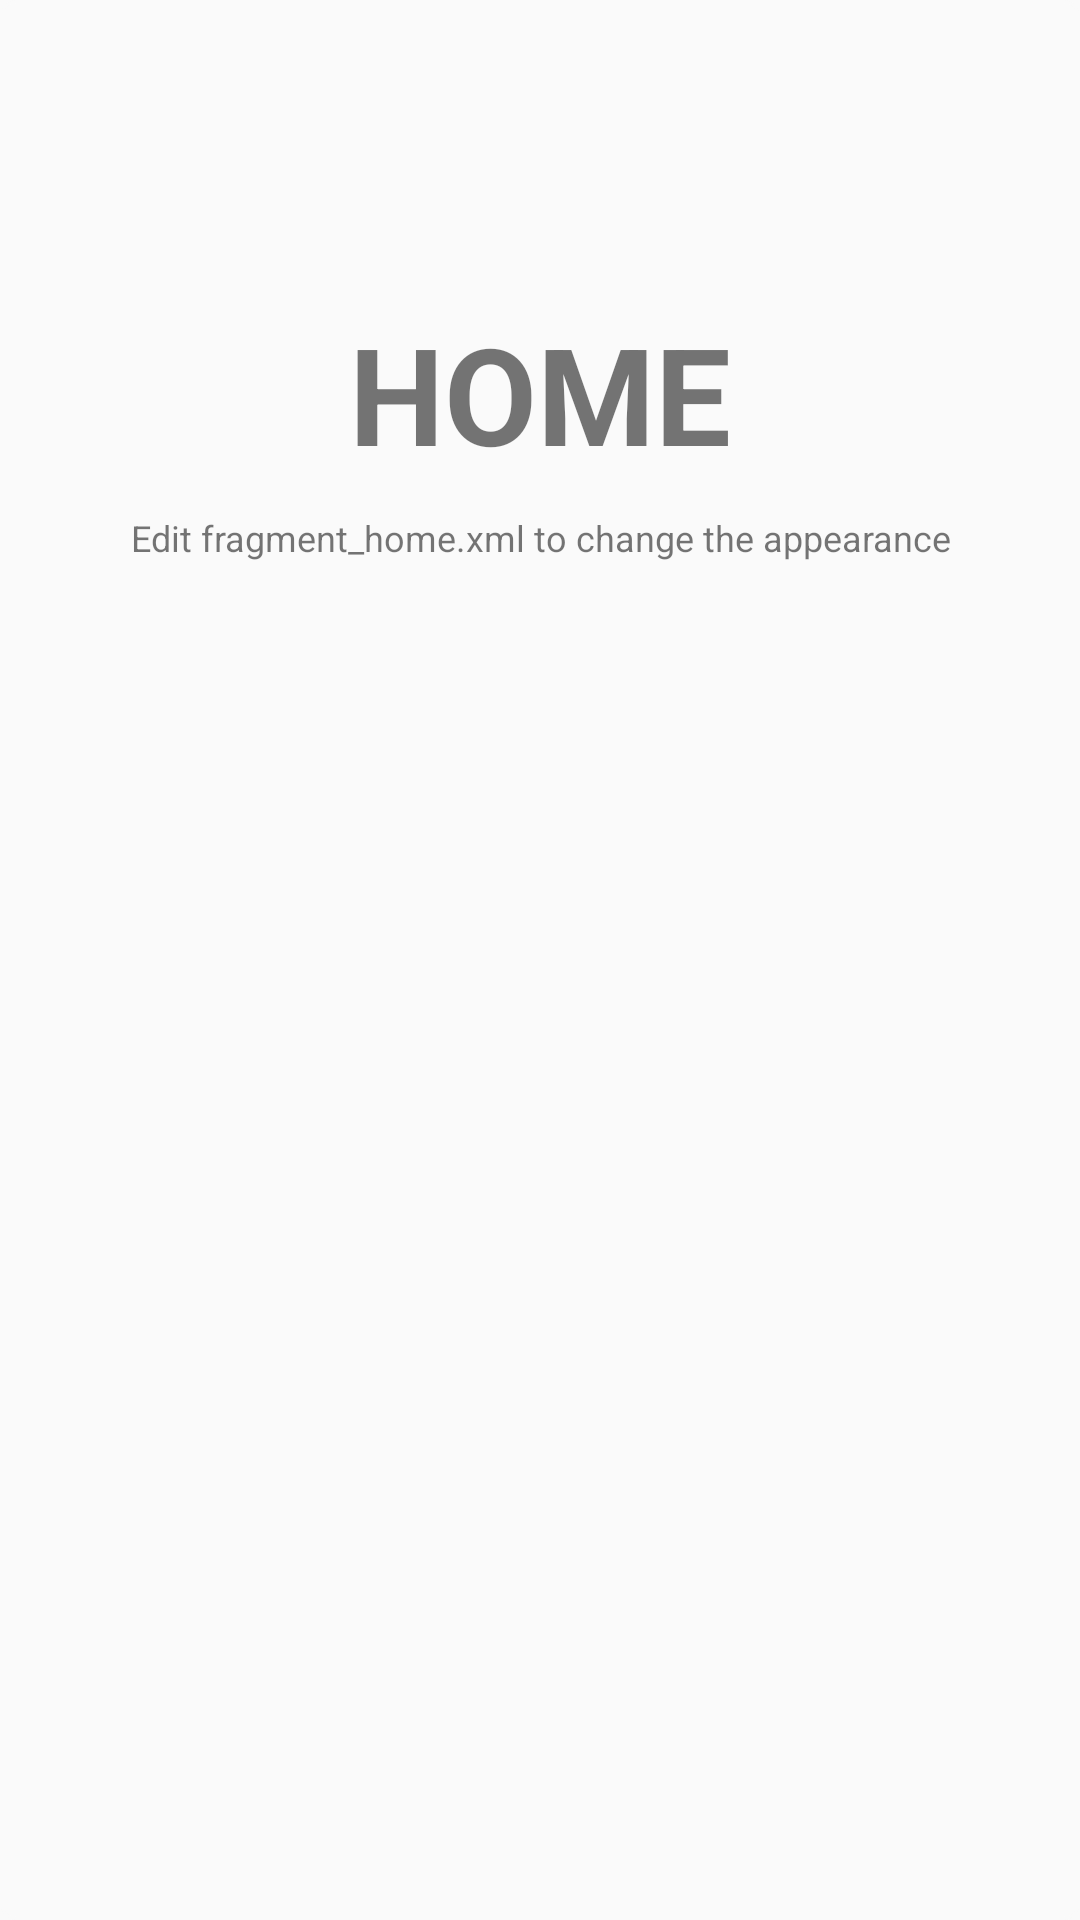

Write the Android layout XML for this screen, with the resource values it uses.
<!-- AndroidManifest.xml: application theme InterviewTheme -->
<!-- res/layout/fragment_home.xml -->
<RelativeLayout xmlns:android="http://schemas.android.com/apk/res/android"
    xmlns:tools="http://schemas.android.com/tools"
    android:layout_width="match_parent"
    android:layout_height="match_parent"
    android:orientation="vertical"
    android:layout_margin="10dp"
    android:background="@drawable/rounded_corner_login"
    tools:context="com.mobiapp.altdelivery.activity.HomeFragment">


    <TextView
        android:id="@+id/label"
        android:layout_alignParentTop="true"
        android:layout_marginTop="100dp"
        android:layout_width="fill_parent"
        android:layout_height="wrap_content"
        android:gravity="center_horizontal"
        android:textSize="45dp"
        android:text="HOME"
        android:textStyle="bold"/>

    <TextView
        android:layout_below="@id/label"
        android:layout_centerInParent="true"
        android:layout_width="fill_parent"
        android:layout_height="wrap_content"
        android:textSize="12dp"
        android:layout_marginTop="10dp"
        android:gravity="center_horizontal"
        android:text="Edit fragment_home.xml to change the appearance" />

</RelativeLayout>
<!-- resources referenced by this layout -->
<resources>
  <!-- drawable rounded_corner_login (drawable-xxhdpi) -->
  <?xml version="1.0" encoding="utf-8"?>
  <shape xmlns:android="http://schemas.android.com/apk/res/android"
      android:shape="rectangle" >
  
      
      <solid android:color="#FAFAFA" >
      </solid>
  
      
      <stroke
          android:width="1dp"
          android:color="#FAFAFA" >
  
          
      </stroke>
      
  
  
      
      <padding
          android:bottom="1dp"
          android:left="1dp"
          android:right="1dp"
          android:top="1dp" >
      </padding>
  
      
      <corners
          android:bottomLeftRadius="5dp"
          android:bottomRightRadius="5dp"
          android:topLeftRadius="5dp"
          android:topRightRadius="5dp" >
      </corners>
  
  </shape>
  <style name="InterviewTheme" parent="InterviewTheme.Base">
  
      </style>
  <style name="InterviewTheme.Base" parent="Theme.AppCompat.Light.DarkActionBar">
          <item name="windowNoTitle">true</item>
          <item name="windowActionBar">false</item>
          <item name="colorPrimary">@color/colorPrimary</item>
          <item name="colorPrimaryDark">@color/colorPrimaryDark</item>
          <item name="colorAccent">@color/colorAccent</item>
          <item name="actionButtonStyle">@style/MyActionButtonStyle</item>
          <item name="android:actionButtonStyle">@style/MyActionButtonStyle</item>
          <item name="actionOverflowButtonStyle">@style/OverFlow</item>
      </style>
  <color name="colorPrimary">#0039e6</color>
  <color name="colorPrimaryDark">#0033cc</color>
  <color name="colorAccent">#FF80AB</color>
  <style name="MyActionButtonStyle" parent="Widget.AppCompat.ActionButton">
          <item name="android:minWidth">32dip</item>
          <item name="android:layout_marginRight">15dip</item>
          <item name="android:layout_marginLeft">15dip</item>
          <item name="android:padding">15dip</item>
      </style>
  <style name="OverFlow" parent="Widget.AppCompat.ActionButton.Overflow">
          <item name="android:minWidth">50dip</item>
          <item name="android:padding">10dip</item>
      </style>
</resources>
